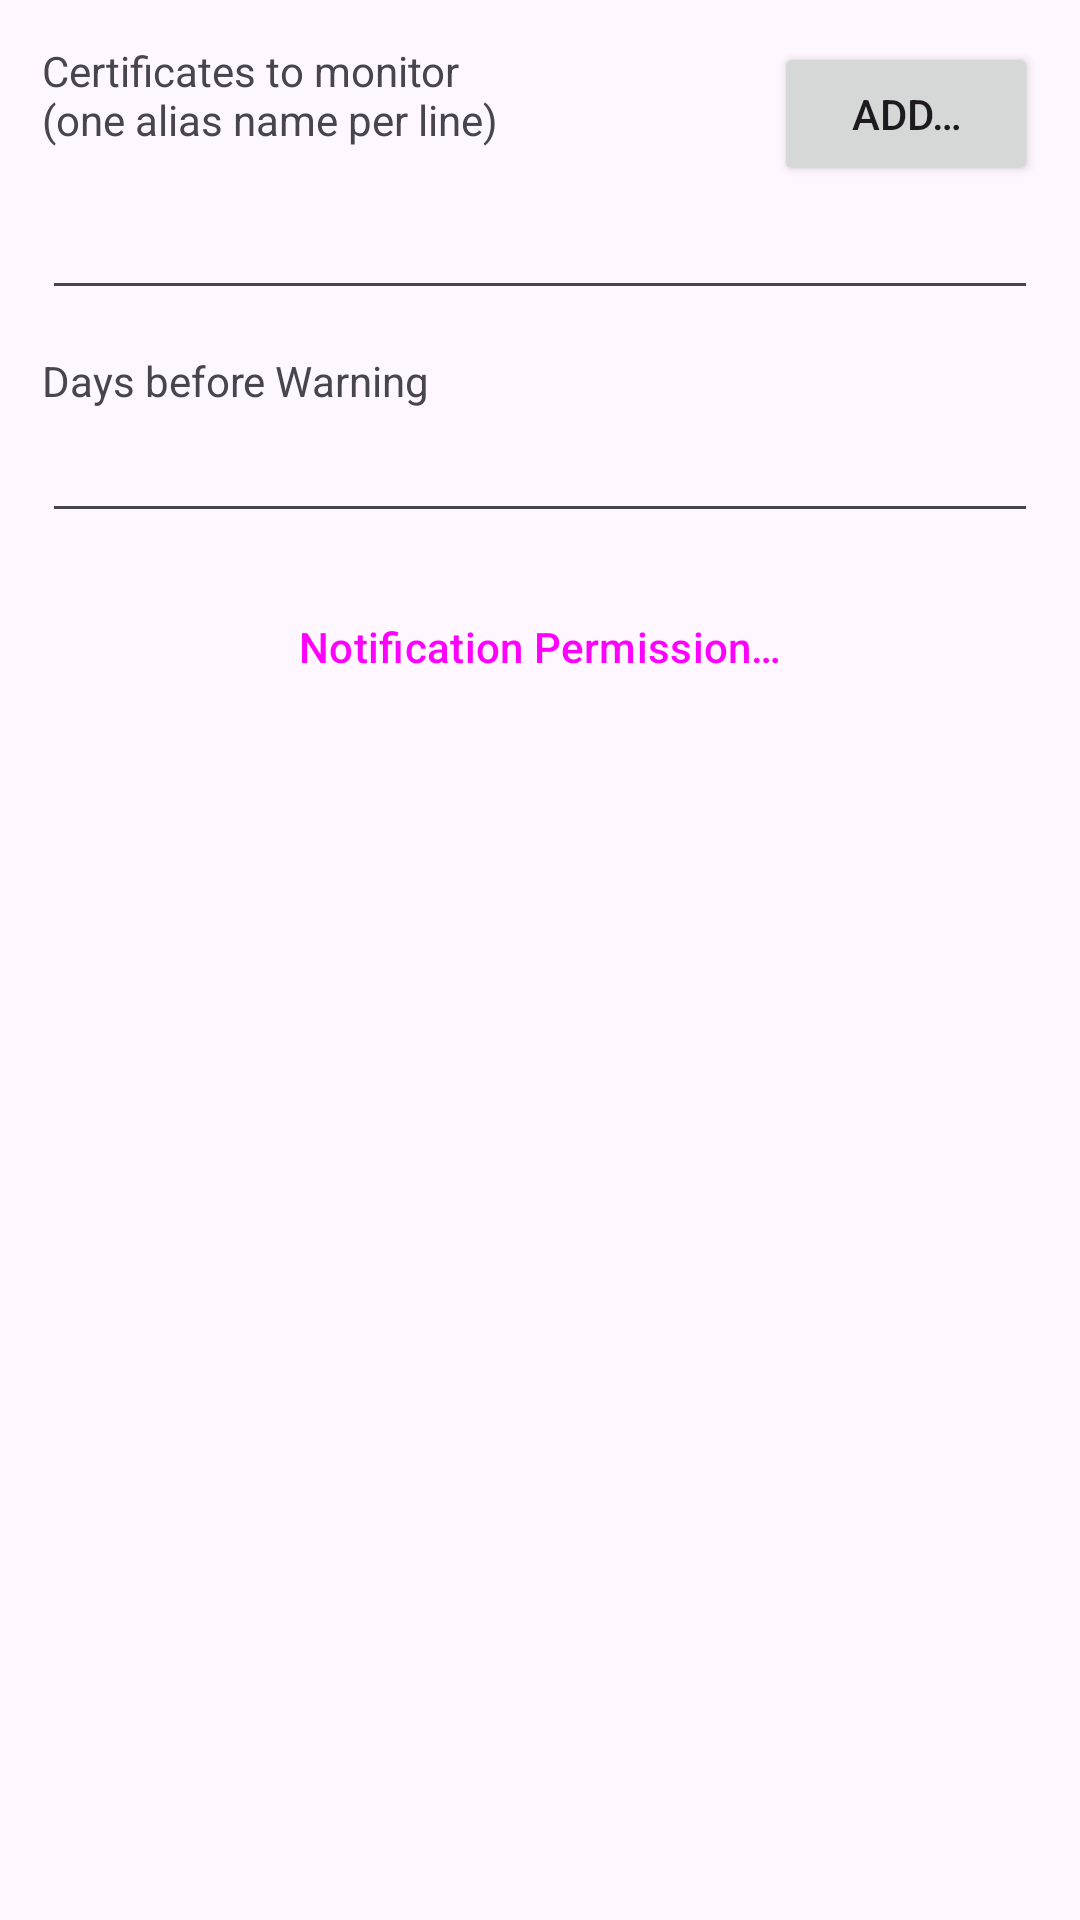

Android layout source for this screen:
<!-- AndroidManifest.xml: application theme AppTheme -->
<!-- res/layout/fragment_monitor.xml -->
<?xml version="1.0" encoding="utf-8"?>
<ScrollView xmlns:android="http://schemas.android.com/apk/res/android"
    xmlns:tools="http://schemas.android.com/tools"
    android:layout_width="match_parent"
    android:layout_height="match_parent">

    <LinearLayout
        android:layout_width="match_parent"
        android:layout_height="wrap_content"
        android:padding="14dp"
        android:orientation="vertical">

        <LinearLayout
            android:layout_width="match_parent"
            android:layout_height="wrap_content">
            <TextView
                android:layout_width="0dp"
                android:layout_height="match_parent"
                android:layout_weight="1"
                android:gravity="top|fill_horizontal"
                android:text="@string/certificates_to_monitor" />
            <Button
                android:id="@+id/buttonAddCertAlias"
                android:layout_width="wrap_content"
                android:layout_height="wrap_content"
                android:text="@string/add" />
        </LinearLayout>
        <EditText
            android:id="@+id/editTextMonitorAliases"
            android:layout_width="match_parent"
            android:layout_height="wrap_content" />

        <TextView
            android:layout_width="wrap_content"
            android:layout_height="wrap_content"
            android:layout_marginTop="14dp"
            android:text="@string/days_before_warning" />
        <EditText
            android:id="@+id/editTextMonitorWarnDays"
            android:layout_width="match_parent"
            android:layout_height="wrap_content"
            android:inputType="number" />

        <Button
            android:id="@+id/buttonNotificationPermission"
            android:layout_marginTop="14dp"
            android:layout_width="match_parent"
            android:layout_height="wrap_content"
            style="@style/Widget.Material3.Button.TonalButton"
            android:text="@string/notification_permission" />

    </LinearLayout>
</ScrollView>
<!-- resources referenced by this layout -->
<resources>
  <string name="add">Add…</string>
  <string name="certificates_to_monitor">Certificates to monitor\n(one alias name per line)</string>
  <string name="days_before_warning">Days before Warning</string>
  <string name="notification_permission">Notification Permission…</string>
  <style name="AppTheme" parent="Theme.Material3.DayNight">
          <item name="colorPrimary">@color/primary</item>
          <item name="colorPrimaryDark">@color/primary</item>
          <item name="colorAccent">@color/primary</item>
          <item name="colorOnPrimary">@color/text</item>
  
          <item name="android:windowSplashScreenBackground">@color/primary</item>
  
          <item name="android:windowOptOutEdgeToEdgeEnforcement">true</item>
          <item name="android:navigationBarColor">@color/background</item>
          <item name="android:windowLightStatusBar">true</item>
          <item name="android:windowLightNavigationBar">@bool/windowLightNavigationBarFlag</item>
  
          
          <item name="colorSecondaryContainer">@color/selection</item>
  
          
          <item name="toolbarStyle">@style/Theme.Custom.Toolbar</item>
          <item name="actionOverflowButtonStyle">@style/Theme.Custom.ActionOverflowButton</item>
          <item name="homeAsUpIndicator">@drawable/baseline_arrow_back_24</item>
  
          
          <item name="windowActionBar">false</item>
          <item name="windowNoTitle">true</item>
      </style>
  <color name="primary">#3DDC84</color>
  <color name="text">#222222</color>
  <color name="background">#EFF8F3</color>
  <color name="selection">#803DDC84</color>
  <style name="Theme.Custom.Toolbar" parent="@style/Widget.Material3.Toolbar.Surface">
          <item name="android:background">@color/primary</item>
          <item name="titleTextColor">@color/text</item>
          <item name="subtitleTextColor">@color/text</item>
          <item name="navigationIconTint">@color/text</item>
      </style>
  <style name="Theme.Custom.ActionOverflowButton" parent="android:style/Widget.Holo.ActionButton.Overflow">
          <item name="android:src">@drawable/baseline_more_vert_24</item>
      </style>
  <!-- drawable baseline_arrow_back_24 (drawable) -->
  <vector xmlns:android="http://schemas.android.com/apk/res/android" android:autoMirrored="true" android:height="24dp" android:tint="@color/text" android:viewportHeight="24" android:viewportWidth="24" android:width="24dp">
        
      <path android:fillColor="@android:color/white" android:pathData="M20,11H7.83l5.59,-5.59L12,4l-8,8 8,8 1.41,-1.41L7.83,13H20v-2z"/>
      
  </vector>
  <!-- drawable baseline_more_vert_24 (drawable) -->
  <vector xmlns:android="http://schemas.android.com/apk/res/android" android:height="24dp" android:tint="@color/text" android:viewportHeight="24" android:viewportWidth="24" android:width="24dp">
        
      <path android:fillColor="@android:color/white" android:pathData="M12,8c1.1,0 2,-0.9 2,-2s-0.9,-2 -2,-2 -2,0.9 -2,2 0.9,2 2,2zM12,10c-1.1,0 -2,0.9 -2,2s0.9,2 2,2 2,-0.9 2,-2 -0.9,-2 -2,-2zM12,16c-1.1,0 -2,0.9 -2,2s0.9,2 2,2 2,-0.9 2,-2 -0.9,-2 -2,-2z"/>
      
  </vector>
</resources>
